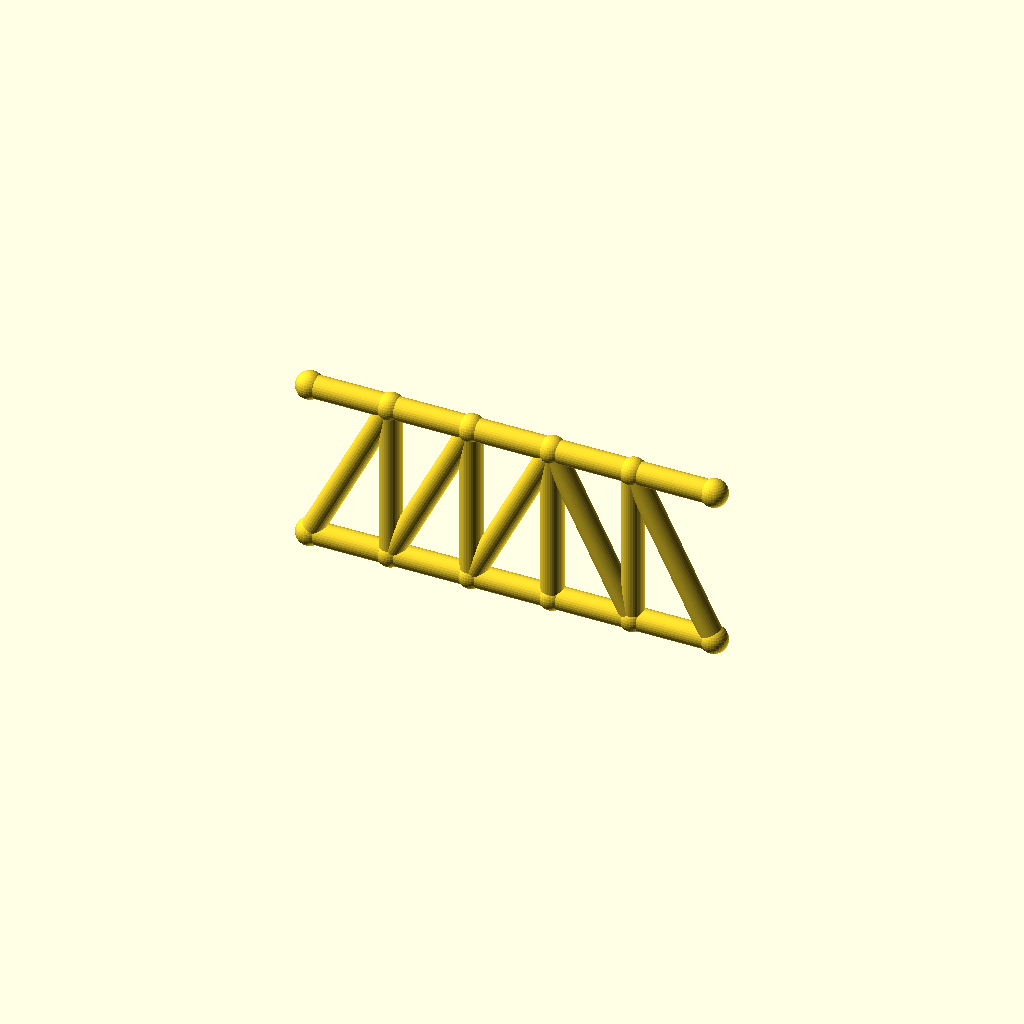
Cell 1 — every parameter at its default value.
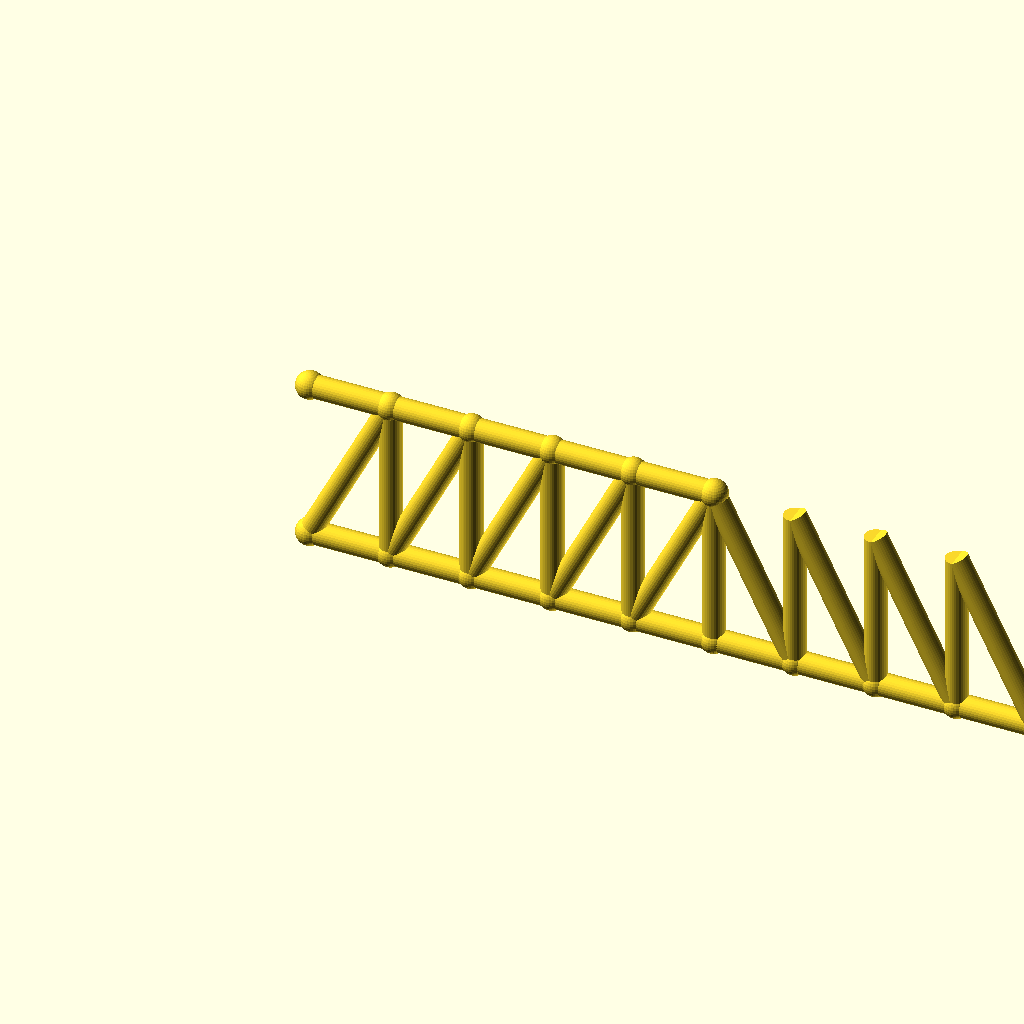
Cell 2 — panels set to 10, the other parameters unchanged.
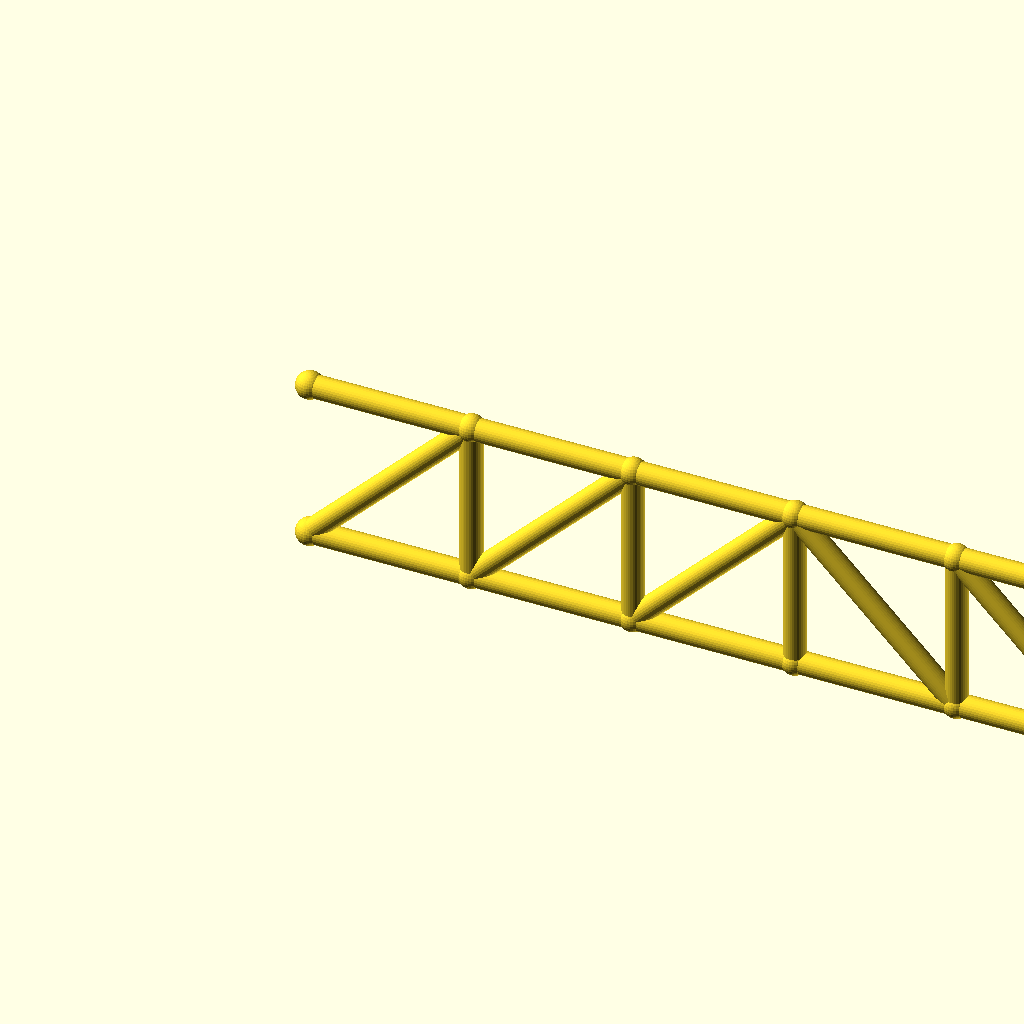
Cell 3: the same model with panel_p = 50.
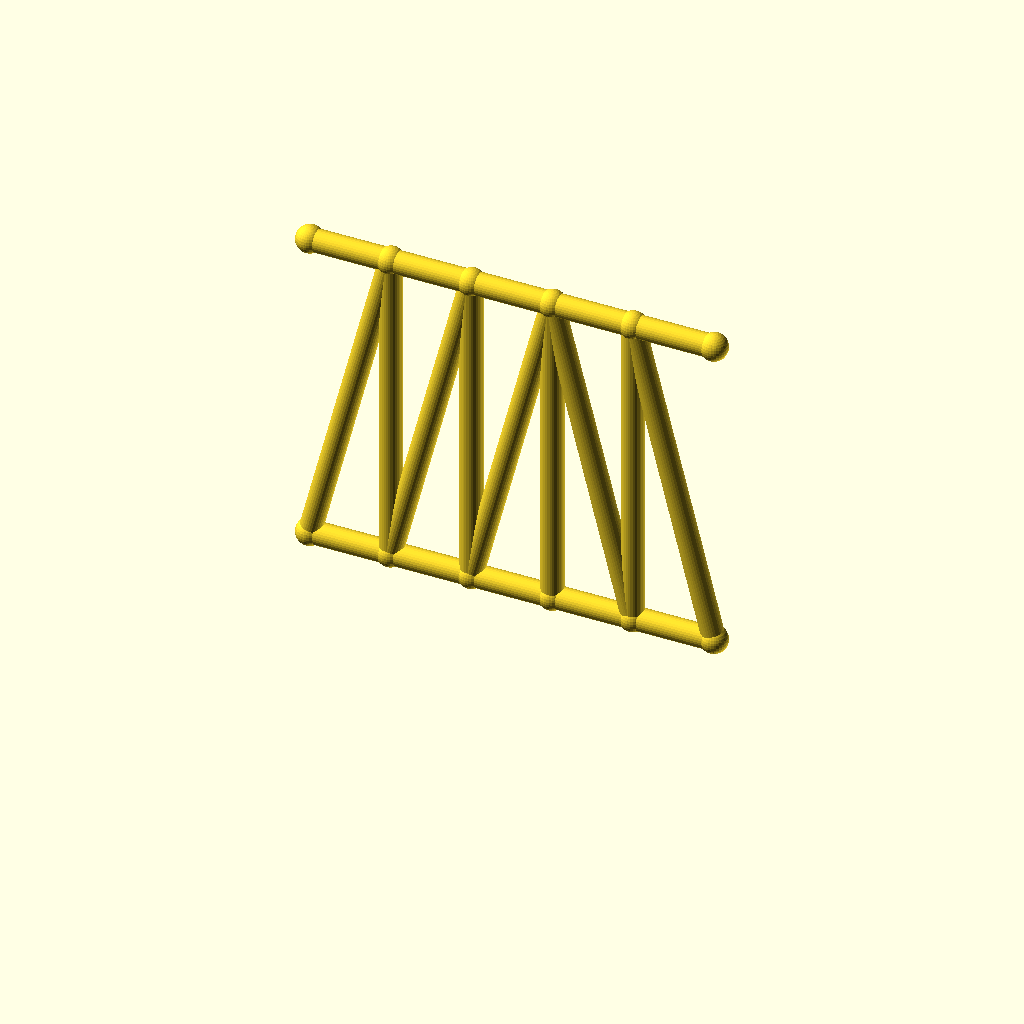
Cell 4: frame_h = 100 (everything else at default).
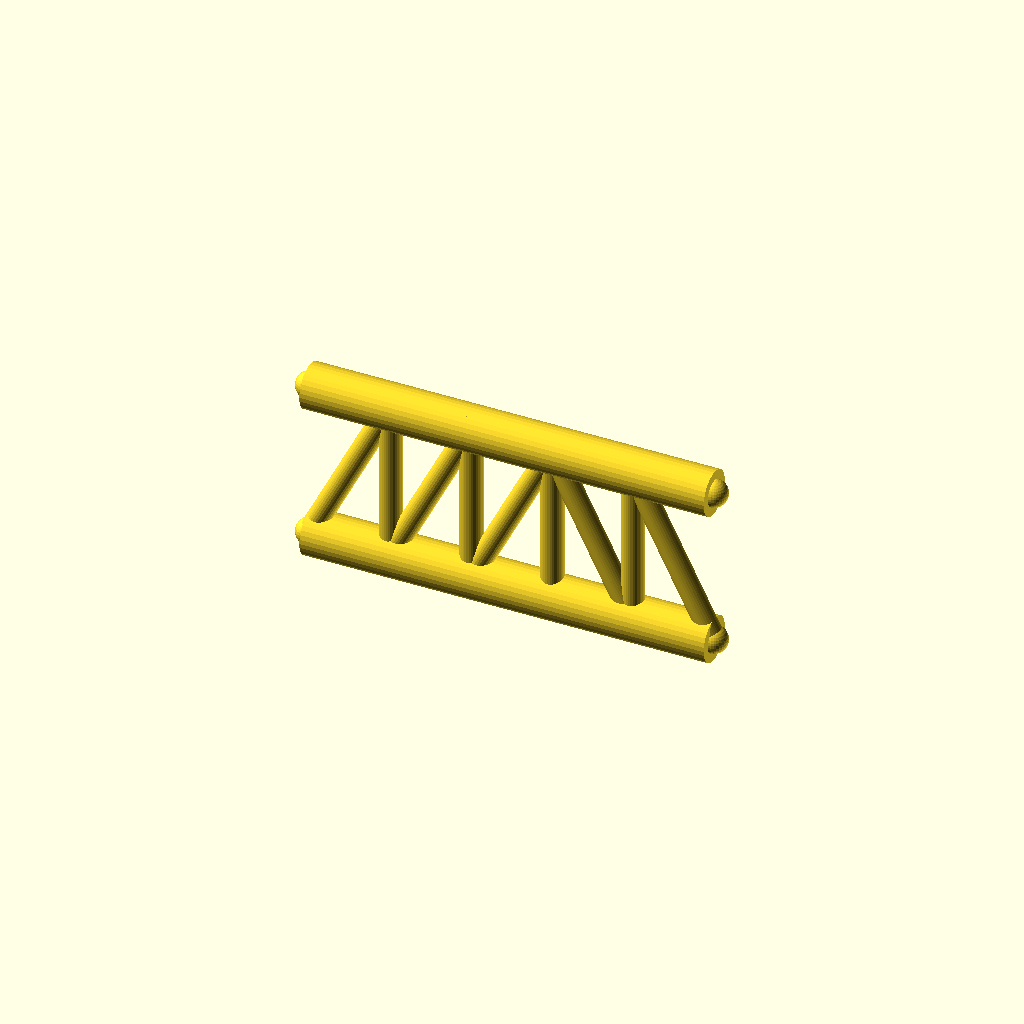
Cell 5 — chord_r set to 7, the other parameters unchanged.
All cells are drawn from one camera (rotation 55°, 0°, 25°, orthographic, colour scheme Cornfield), so only the parameter changes between them.
Source of the model, optional_data/data/gen2/trusses/part_0018.scad:
$fn = 32;

// ----------------------------------------------------------------------
// Pratt truss: span 125 mm, height 50 mm, 5 equal panels
// ----------------------------------------------------------------------

// --- parameters (mm) ---
panels = 5;               // number of equal panels
panel_p = 25;             // panel length, X
span = 125;               // span between the end joints
frame_h = 50;             // truss height, Z
chord_r = 3.5;            // chord member radius
diag_r = 3.4;             // diagonal member radius
vert_r = 3.4;             // vertical post radius
joint_r = 4.2;            // joint ball radius

module member(a, b, r) {
  /* rod: cylinder from joint a to joint b */
  d = b - a;
  length = norm(d);
  translate(a) rotate([0, acos(d[2] / length), atan2(d[1], d[0])])
    cylinder(h = length, r = r);
}

module joint(p, r) {
  /* ball at the joint centre */
  translate(p) sphere(r = r);
}

bottom = [for (i = [0 : panels]) [i * panel_p, 0, 0]];
top = [for (i = [0 : panels]) [i * panel_p, 0, frame_h]];

for (i = [0 : panels - 1]) member(bottom[i], bottom[i + 1], chord_r);
for (i = [0 : 4]) member(top[i], top[i + 1], chord_r);

/* vertical posts */
for (i = [1 : panels - 1]) member(bottom[i], top[i], vert_r);

/* diagonals lean toward mid-span */
for (i = [0 : panels - 1]) {
  if (i < panels / 2) {
    member(bottom[i], top[i + 1], diag_r);
  } else {
    member(top[i], bottom[i + 1], diag_r);
  }
}

/* joint balls */
for (i = [0 : panels]) joint(bottom[i], joint_r);
for (i = [0 : 5]) joint(top[i], joint_r);
Customizer parameters (derived from the source; name, type, default, range or options):
panels: number, default 5
panel_p: number, default 25
span: number, default 125
frame_h: number, default 50
chord_r: number, default 3.5
diag_r: number, default 3.4
vert_r: number, default 3.4
joint_r: number, default 4.2
